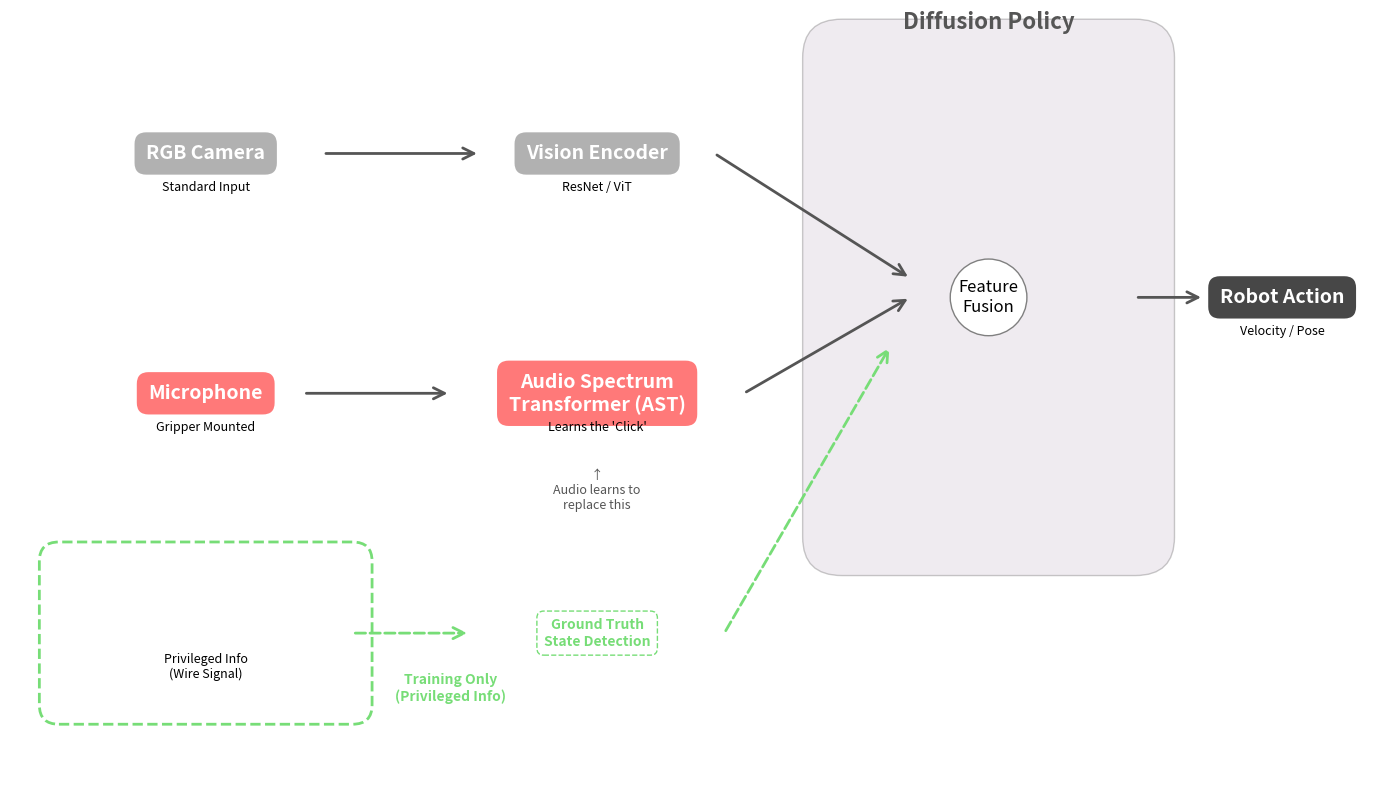

Generate this figure with matplotlib:
import matplotlib.pyplot as plt
import matplotlib.patches as patches

def draw_architecture():
    # 1. Setup the Canvas
    fig, ax = plt.subplots(figsize=(14, 8))
    ax.set_xlim(0, 14)
    ax.set_ylim(0, 8)
    ax.axis('off')  # Hide the axes

    # --- STYLE CONFIGURATION ---
    # Colors aligned with your charts:
    # Grey (Vision), Red/Pink (Audio), Green (Oracle/Wire), Purple (Expert/Policy)
    colors = {
        'vision': '#A9A9A9',    # Grey
        'audio': '#FF6B6B',     # Soft Red
        'oracle': '#77DD77',    # Pastel Green
        'policy': '#B39EB5',    # Pastel Purple
        'action': '#333333'     # Dark Grey
    }
    
    # Box styles
    box_props = dict(boxstyle="round,pad=0.6", ec="none", alpha=0.9)
    dashed_box_props = dict(boxstyle="round,pad=0.6", ec=colors['oracle'], 
                           fc="white", lw=2, linestyle="--", alpha=1.0)

    # --- HELPER FUNCTION TO DRAW BOXES ---
    def add_node(x, y, text, color, subtext=None, props=box_props, text_color="white"):
        # Draw the box
        if props == dashed_box_props:
            # Special handling for the empty dashed box
            ax.add_patch(patches.FancyBboxPatch((x-1.5, y-0.75), 3, 1.5, 
                                               boxstyle="round,pad=0.2", 
                                               ec=colors['oracle'], fc="white", 
                                               linestyle="--", lw=2))
            t_color = colors['oracle'] # Text color for the dashed box
        else:
            ax.text(x, y, text, ha='center', va='center', size=14, weight='bold', 
                    color=text_color, bbox=dict(facecolor=color, **props))
            t_color = text_color
            
        # Add subtext (smaller description below main text)
        if subtext:
            ax.text(x, y-0.35, subtext, ha='center', va='center', size=9, 
                    color='black', style='italic')

    # --- DRAWING NODES ---

    # COLUMN 1: SENSORS (Inputs)
    add_node(2, 6.5, "RGB Camera", colors['vision'], "Standard Input")
    add_node(2, 4.0, "Microphone", colors['audio'], "Gripper Mounted")
    add_node(2, 1.5, "Microcontroller", colors['oracle'], "Privileged Info\n(Wire Signal)", props=dashed_box_props)

    # COLUMN 2: ENCODERS (Processing)
    add_node(6, 6.5, "Vision Encoder", colors['vision'], "ResNet / ViT")
    add_node(6, 4.0, "Audio Spectrum\nTransformer (AST)", colors['audio'], "Learns the 'Click'")
    
    # The Oracle Logic
    ax.text(6, 1.5, "Ground Truth\nState Detection", ha='center', va='center', 
            size=10, color=colors['oracle'], weight='bold',
            bbox=dict(facecolor='white', edgecolor=colors['oracle'], boxstyle='round,pad=0.5', linestyle='--'))

    # COLUMN 3: POLICY (The Brain)
    # Drawing a big box for the Diffusion Policy
    ax.add_patch(patches.FancyBboxPatch((8.5, 2.5), 3, 5, boxstyle="round,pad=0.4", 
                                       facecolor=colors['policy'], alpha=0.2))
    ax.text(10, 7.8, "Diffusion Policy", ha='center', size=16, weight='bold', color='#555')
    
    # Inside the Policy
    ax.text(10, 5, "Feature\nFusion", ha='center', va='center', size=12, 
            bbox=dict(facecolor='white', boxstyle='circle,pad=0.5', ec='gray'))

    # COLUMN 4: OUTPUT
    add_node(13, 5, "Robot Action", colors['action'], "Velocity / Pose")

    # --- DRAWING ARROWS ---
    arrow_props = dict(arrowstyle="->", color="#555", lw=2, mutation_scale=20)
    dashed_arrow = dict(arrowstyle="->", color=colors['oracle'], lw=2, mutation_scale=20, linestyle="--")

    # Connect Vision
    ax.annotate("", xy=(4.8, 6.5), xytext=(3.2, 6.5), arrowprops=arrow_props) # Cam -> Enc
    ax.annotate("", xy=(9.2, 5.2), xytext=(7.2, 6.5), arrowprops=arrow_props) # Enc -> Fusion

    # Connect Audio
    ax.annotate("", xy=(4.5, 4.0), xytext=(3.0, 4.0), arrowprops=arrow_props) # Mic -> AST
    ax.annotate("", xy=(9.2, 5.0), xytext=(7.5, 4.0), arrowprops=arrow_props) # AST -> Fusion

    # Connect Oracle (Dashed to indicate training only)
    ax.annotate("", xy=(4.7, 1.5), xytext=(3.5, 1.5), arrowprops=dashed_arrow) # Wire -> Logic
    ax.annotate("", xy=(9.0, 4.5), xytext=(7.3, 1.5), arrowprops=dashed_arrow) # Logic -> Fusion
    
    # Connect Policy to Output
    ax.annotate("", xy=(12.2, 5), xytext=(11.5, 5), arrowprops=arrow_props)

    # --- ANNOTATIONS / STORYTELLING ---
    
    # Label: Privileged Information
    ax.text(4.5, 0.8, "Training Only\n(Privileged Info)", ha='center', color=colors['oracle'], weight='bold')
    
    # Label: Transfer
    ax.text(6, 2.8, "↑\nAudio learns to\nreplace this", ha='center', size=9, color='#555')

    plt.tight_layout()
    plt.show()

# Run the drawing function
draw_architecture()
